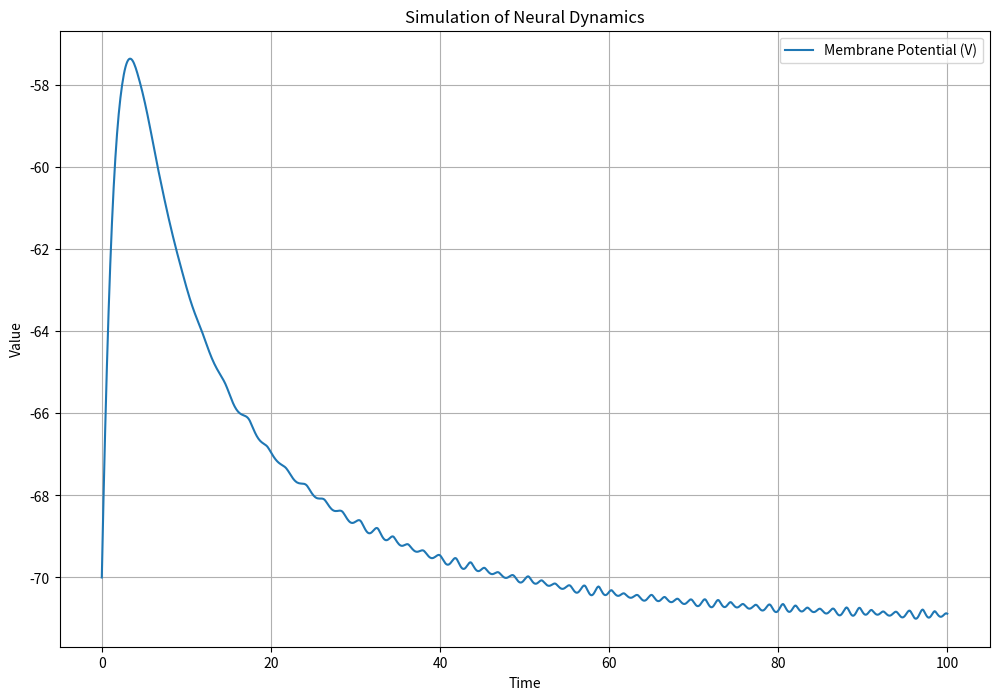

The script that saved this image:
import numpy as np
from scipy.integrate import solve_ivp
import matplotlib.pyplot as plt

def neural_model(
    time,
    state,
    calcium_conductance,
    sodium_conductance,
    potassium_conductance,
    leak_conductance,
    calcium_potential,
    sodium_potential,
    potassium_potential,
    leak_potential,
    excitatory_synapse_strength,
    inhibitory_synapse_strength_to_inhibitory,
    inhibitory_synapse_strength_to_excitatory,
    excitatory_synapse_strength_to_inhibitory,
    nmda_ratio,
    max_firing_rate,
    max_inhibitory_firing_rate,
    temperature_scaling,
    relaxation_time_constant,
    ion_channel_variance,
    firing_rate_variance,
    external_current,
    scaling_factor
):
    membrane_potential, inhibitory_variable, potassium_channel_variable = state

    # Fraction of open ion channels
    calcium_channel_activation = 0.5 * (1 + np.tanh((membrane_potential - calcium_potential) / ion_channel_variance))
    sodium_channel_activation = 0.5 * (1 + np.tanh((membrane_potential - sodium_potential) / ion_channel_variance))
    potassium_channel_activation = 0.5 * (1 + np.tanh((membrane_potential - potassium_potential) / ion_channel_variance))

    # Firing rate
    firing_rate = 0.5 * max_firing_rate * (1 + np.tanh((membrane_potential - 30) / firing_rate_variance))

    # Differential equations
    dVdt = -(calcium_conductance * calcium_channel_activation + nmda_ratio * excitatory_synapse_strength * firing_rate) * (membrane_potential - calcium_potential) \
          - (sodium_conductance * sodium_channel_activation + excitatory_synapse_strength * firing_rate) * (membrane_potential - sodium_potential) \
          - potassium_conductance * potassium_channel_variable * (membrane_potential - potassium_potential) \
          - leak_conductance * (membrane_potential - leak_potential) \
          + excitatory_synapse_strength_to_inhibitory * inhibitory_variable * firing_rate + inhibitory_synapse_strength_to_excitatory * external_current

    dZdt = scaling_factor * (inhibitory_synapse_strength_to_inhibitory * external_current + excitatory_synapse_strength_to_inhibitory * firing_rate)
    dWdt = temperature_scaling * (potassium_channel_activation - potassium_channel_variable) / relaxation_time_constant

    return [dVdt, dZdt, dWdt]

# Parameters with understandable names
calcium_conductance = 1.2
sodium_conductance = 1.0
potassium_conductance = 1.8
leak_conductance = 0.5

calcium_potential = 100.0
sodium_potential = 50.0
potassium_potential = -77.0
leak_potential = -50.0

excitatory_synapse_strength = 0.5
inhibitory_synapse_strength_to_inhibitory = 0.1
inhibitory_synapse_strength_to_excitatory = 0.1
excitatory_synapse_strength_to_inhibitory = 0.1

nmda_ratio = 0.3
max_firing_rate = 1.0
max_inhibitory_firing_rate = 1.0
temperature_scaling = 0.5
relaxation_time_constant = 15.0
ion_channel_variance = 1.0
firing_rate_variance = 1.0
external_current = 0.5
scaling_factor = 0.1

# Initial conditions
initial_state = [-70.0, 0.0, 0.0]  # membrane_potential, inhibitory_variable, potassium_channel_variable

# Time span
time_span = (0, 100)

# Solve the system
solution = solve_ivp(
    neural_model,
    time_span,
    initial_state,
    args=(
        calcium_conductance, sodium_conductance, potassium_conductance, leak_conductance,
        calcium_potential, sodium_potential, potassium_potential, leak_potential,
        excitatory_synapse_strength, inhibitory_synapse_strength_to_inhibitory,
        inhibitory_synapse_strength_to_excitatory, excitatory_synapse_strength_to_inhibitory,
        nmda_ratio, max_firing_rate, max_inhibitory_firing_rate, temperature_scaling,
        relaxation_time_constant, ion_channel_variance, firing_rate_variance, external_current,
        scaling_factor
    ),
    dense_output=True
)

# Plot the results
time_points = np.linspace(0, 100, 1000)
membrane_potential, inhibitory_variable, potassium_channel_variable = solution.sol(time_points)

plt.figure(figsize=(12, 8))
plt.plot(time_points, membrane_potential.T, label='Membrane Potential (V)')
plt.title('Simulation of Neural Dynamics')
plt.xlabel('Time')
plt.ylabel('Value')
plt.legend()
plt.grid()
plt.show()
